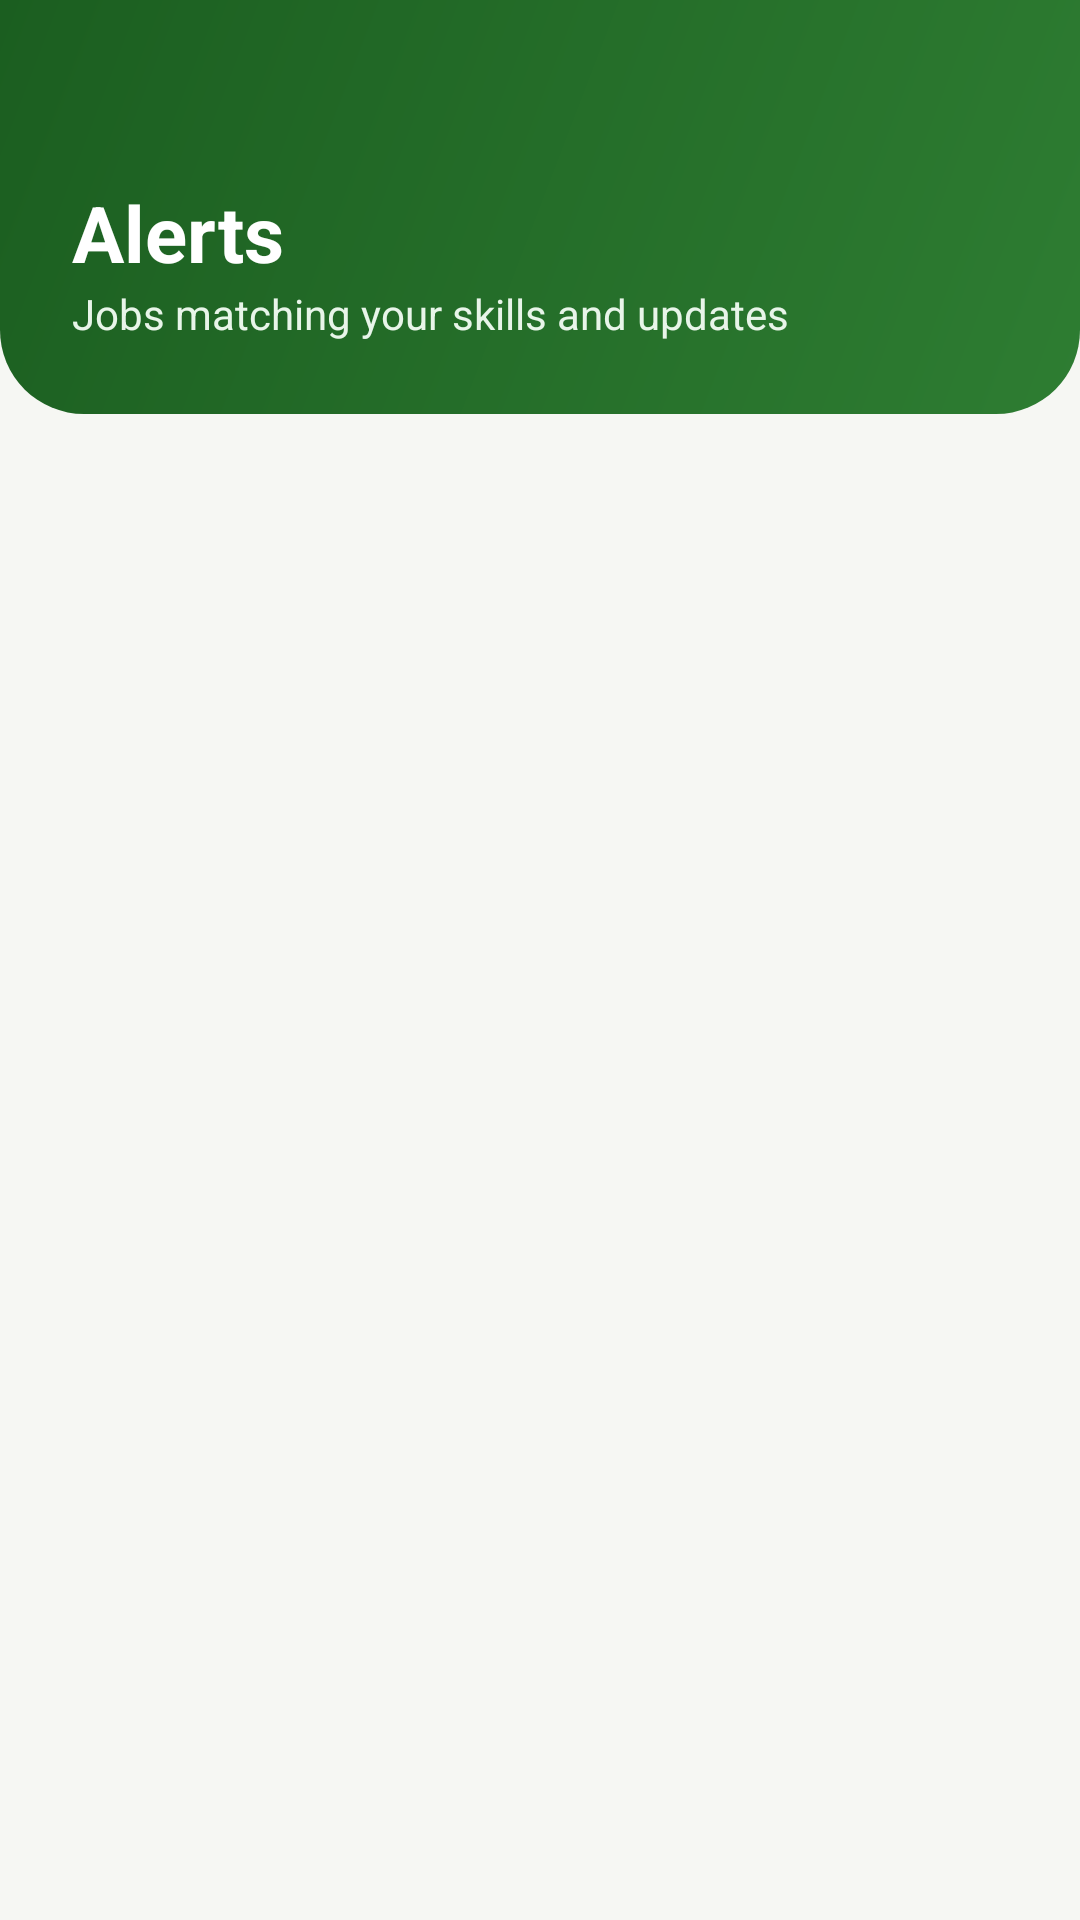

Produce the Android XML layout that renders to this screen, including the resource entries it uses.
<!-- AndroidManifest.xml: application theme Theme.Msebenzi -->
<!-- res/layout/activity_alerts.xml -->
<?xml version="1.0" encoding="utf-8"?>
<LinearLayout xmlns:android="http://schemas.android.com/apk/res/android"
    android:id="@+id/root"
    android:layout_width="match_parent"
    android:layout_height="match_parent"
    android:orientation="vertical">

    <LinearLayout
        android:id="@+id/headerSection"
        android:layout_width="match_parent"
        android:layout_height="wrap_content"
        android:background="@drawable/bg_header"
        android:orientation="vertical"
        android:paddingStart="16dp"
        android:paddingTop="12dp"
        android:paddingEnd="16dp"
        android:paddingBottom="24dp">

        <ImageButton
            android:id="@+id/buttonBack"
            android:layout_width="48dp"
            android:layout_height="48dp"
            android:background="?attr/selectableItemBackgroundBorderless"
            android:contentDescription="@string/back"
            android:src="@drawable/ic_arrow_back" />

        <TextView
            android:layout_width="wrap_content"
            android:layout_height="wrap_content"
            android:layout_marginStart="8dp"
            android:text="@string/alerts_title"
            android:textColor="@color/white"
            android:textSize="26sp"
            android:textStyle="bold" />

        <TextView
            android:id="@+id/textAlertsSubtitle"
            android:layout_width="wrap_content"
            android:layout_height="wrap_content"
            android:layout_marginStart="8dp"
            android:text="@string/alerts_subtitle"
            android:textColor="#E8F5E9" />
    </LinearLayout>

    <FrameLayout
        android:id="@+id/listContainer"
        android:layout_width="match_parent"
        android:layout_height="0dp"
        android:layout_weight="1">

        <androidx.recyclerview.widget.RecyclerView
            android:id="@+id/recyclerNotifications"
            android:layout_width="match_parent"
            android:layout_height="match_parent"
            android:clipToPadding="false"
            android:padding="10dp" />

        <TextView
            android:id="@+id/textEmpty"
            android:layout_width="wrap_content"
            android:layout_height="wrap_content"
            android:layout_gravity="center"
            android:padding="24dp"
            android:gravity="center"
            android:text="@string/no_alerts_yet"
            android:textColor="@color/msebenzi_text_secondary"
            android:visibility="gone" />
    </FrameLayout>
</LinearLayout>
<!-- resources referenced by this layout -->
<resources>
  <color name="msebenzi_text_secondary">#6B6B6B</color>
  <color name="white">#FFFFFF</color>
  <!-- drawable bg_header (drawable) -->
  <?xml version="1.0" encoding="utf-8"?>
  <shape xmlns:android="http://schemas.android.com/apk/res/android" android:shape="rectangle">
      <gradient
          android:angle="315"
          android:startColor="@color/msebenzi_green_dark"
          android:endColor="@color/msebenzi_green" />
      <corners
          android:bottomLeftRadius="28dp"
          android:bottomRightRadius="28dp" />
  </shape>
  <string name="alerts_subtitle">Jobs matching your skills and updates</string>
  <string name="alerts_title">Alerts</string>
  <string name="back">Back</string>
  <string name="no_alerts_yet">No alerts yet. New matching jobs will show up here.</string>
  <style name="Theme.Msebenzi" parent="Theme.Material3.Light.NoActionBar">
          <item name="colorPrimary">@color/msebenzi_green</item>
          <item name="colorOnPrimary">@color/white</item>
          <item name="colorPrimaryContainer">@color/msebenzi_green_tint</item>
          <item name="colorOnPrimaryContainer">@color/msebenzi_green_dark</item>
          <item name="colorSecondary">@color/msebenzi_accent</item>
          <item name="colorOnSecondary">@color/msebenzi_text_primary</item>
          <item name="android:windowBackground">@color/msebenzi_neutral_bg</item>
          <item name="android:textColorPrimary">@color/msebenzi_text_primary</item>
          <item name="android:textColorSecondary">@color/msebenzi_text_secondary</item>
          <item name="android:windowLightStatusBar">false</item>
          <item name="android:windowLightNavigationBar">true</item>
          <item name="materialCardViewStyle">@style/Widget.Msebenzi.CardView</item>
          <item name="textInputStyle">@style/Widget.Msebenzi.TextInputLayout</item>
      </style>
  <color name="msebenzi_green_dark">#1B5E20</color>
  <color name="msebenzi_green">#2E7D32</color>
  <color name="msebenzi_green_tint">#E8F5E9</color>
  <color name="msebenzi_accent">#F9A825</color>
  <color name="msebenzi_text_primary">#1C1C1C</color>
  <color name="msebenzi_neutral_bg">#F6F7F3</color>
  <style name="Widget.Msebenzi.CardView" parent="Widget.Material3.CardView.Elevated">
          <item name="cardCornerRadius">16dp</item>
          <item name="cardElevation">2dp</item>
          <item name="cardBackgroundColor">@color/msebenzi_surface</item>
      </style>
  <style name="Widget.Msebenzi.TextInputLayout" parent="Widget.Material3.TextInputLayout.OutlinedBox">
          <item name="boxCornerRadiusTopStart">12dp</item>
          <item name="boxCornerRadiusTopEnd">12dp</item>
          <item name="boxCornerRadiusBottomStart">12dp</item>
          <item name="boxCornerRadiusBottomEnd">12dp</item>
          <item name="boxStrokeColor">@color/msebenzi_green</item>
      </style>
  <color name="msebenzi_surface">#FFFFFF</color>
</resources>
